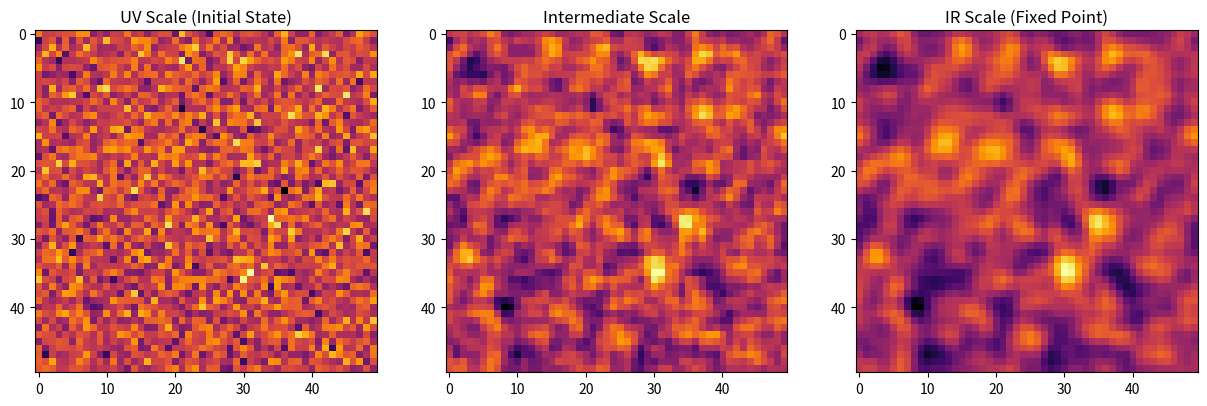

Write Python code to recreate this figure. (Note: this script raises an exception after producing the figure.)
import matplotlib.pyplot as plt
import numpy as np


class RenormalizationGroup:
    """
    Simulates the Renormalization Group (RG) Flow of a field.
    Previous 'Fractal AI' terminology is standardized to:
    - Weight Space -> Scalar Field (Phi)
    - Fractal Dimension -> Anomalous Dimension (gamma)
    - Laplacian -> Kinetic Term (Spatial derivatives)
    - Nonlinearity -> Interaction Potential (lambda * Phi^n)
    """
    def __init__(self, size=50):
        self.field = np.random.randn(size, size)
        self.size = size

    def anomalous_dimension(self, field):
        """
        Calculates the scaling dimension based on field gradients.
        gamma = d(log(grad_Phi)) / d(log(Phi))
        """
        grad = np.gradient(field)
        mag_grad = np.sqrt(grad[0]**2 + grad[1]**2)

        avg_grad = np.mean(mag_grad) + 1e-9
        avg_field = np.mean(np.abs(field)) + 1e-9

        return 1 + np.log(avg_grad) / np.log(avg_field)

    def laplacian(self, Z):
        return np.roll(Z, 1, axis=0) + np.roll(Z, -1, axis=0) + \
               np.roll(Z, 1, axis=1) + np.roll(Z, -1, axis=1) - 4 * Z

    def evolve(self, steps=100, eta=0.01, coupling=0.01):
        history = []
        field = self.field.copy()

        for _ in range(steps):
            gamma = self.anomalous_dimension(field)

            # dPhi/dt = - Laplacian(Phi) - lambda * Phi^(gamma)
            # This mimics the Callan-Symanzik equation flow

            diffusion = self.laplacian(field)
            interaction = coupling * np.sign(field) * np.abs(field)**gamma

            dPhi = diffusion - interaction

            # Update (Gradient Flow)
            field += eta * dPhi

            # Regularize (Renormalize) to keep finite
            if np.max(np.abs(field)) > 10:
                field /= np.max(np.abs(field))

            history.append(field.copy())

        return history

def simulate_rg_flow():
    print("Simulating Renormalization Group Flow (Scale-Dependent Evolution)...")
    rg = RenormalizationGroup()
    history = rg.evolve()

    fig, ax = plt.subplots(1, 3, figsize=(15, 5))
    ax[0].imshow(history[0], cmap='inferno')
    ax[0].set_title("UV Scale (Initial State)")

    ax[1].imshow(history[50], cmap='inferno')
    ax[1].set_title("Intermediate Scale")

    ax[2].imshow(history[-1], cmap='inferno')
    ax[2].set_title("IR Scale (Fixed Point)")

    plt.savefig("curated/02_simulations_pde_quantum/rg_flow_evolution.png")
    print("Saved RG Flow visualization.")

if __name__ == "__main__":
    simulate_rg_flow()
